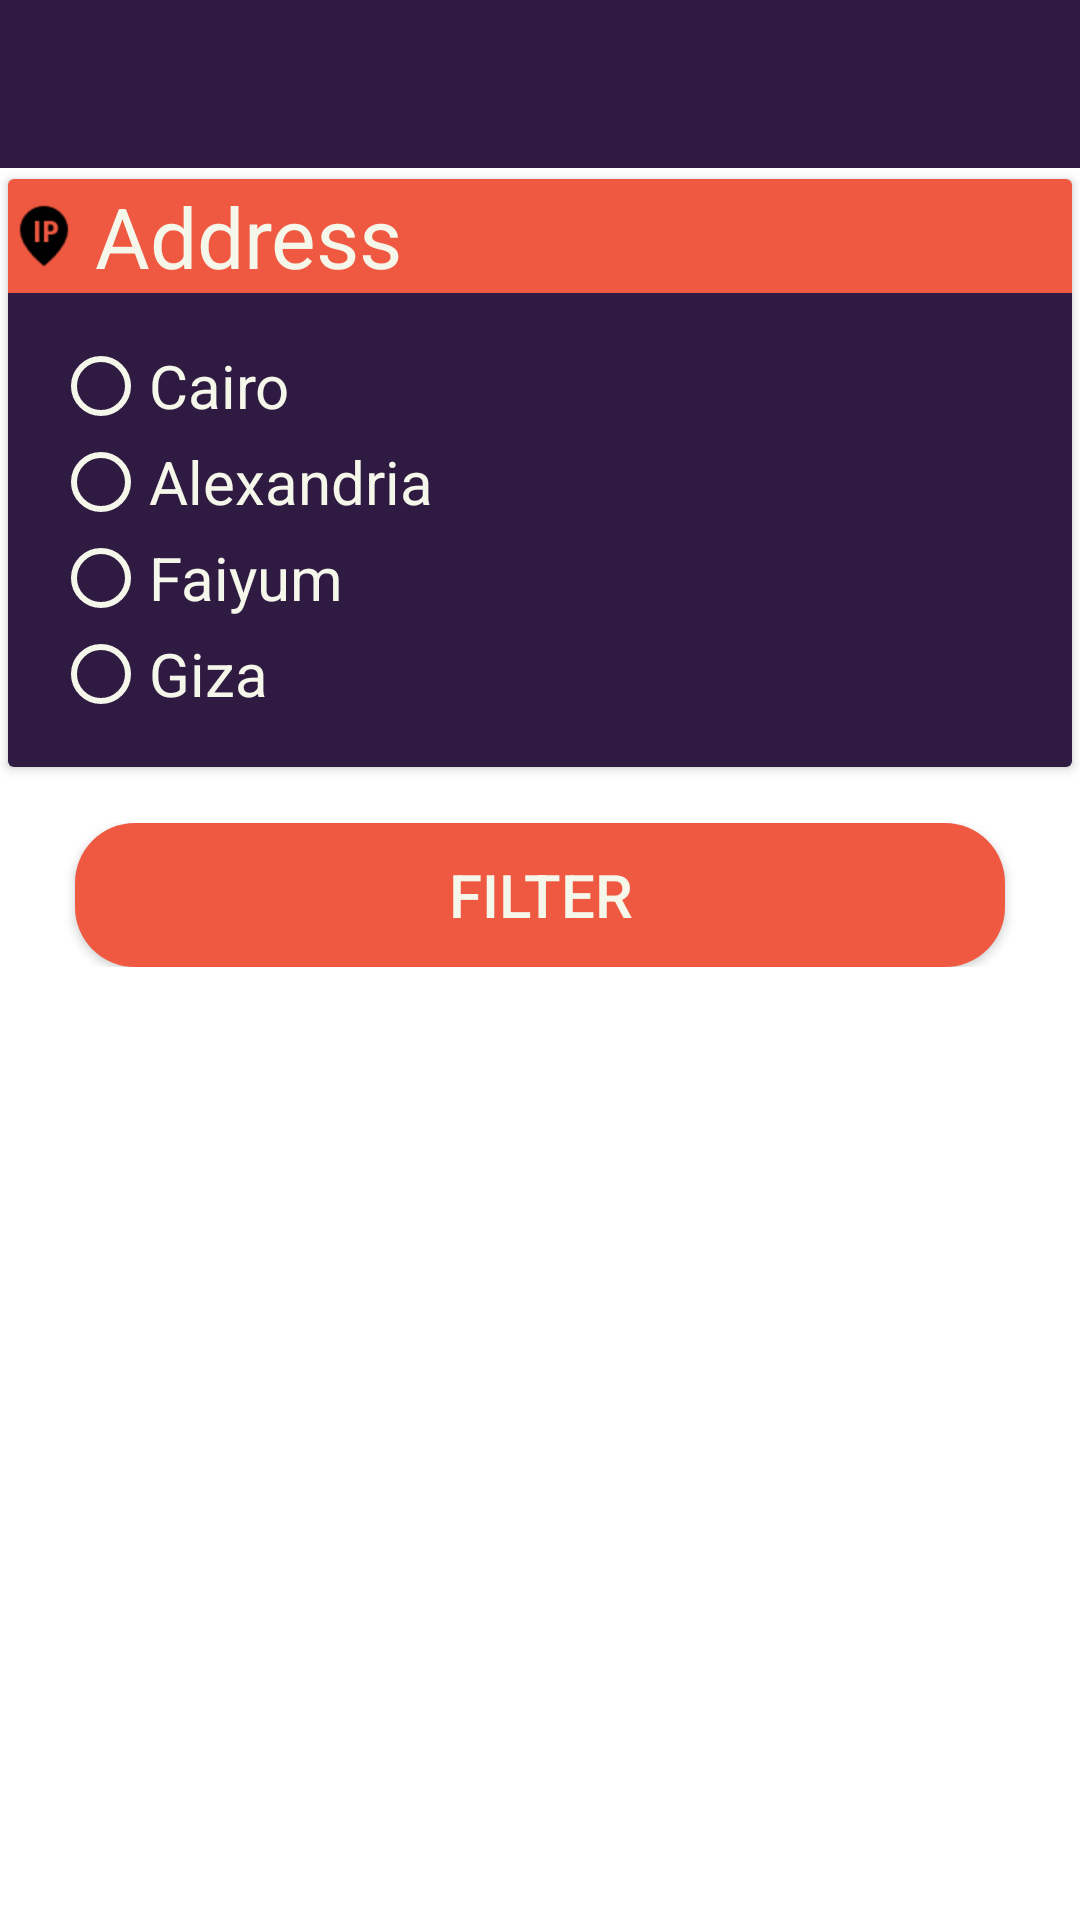

The Android layout XML behind this screen, and the referenced resources:
<!-- AndroidManifest.xml: application theme AppTheme -->
<!-- res/layout/filter_fragmentu.xml -->
<?xml version="1.0" encoding="utf-8"?>
<LinearLayout xmlns:android="http://schemas.android.com/apk/res/android"
    xmlns:card_view="http://schemas.android.com/apk/res-auto"
    xmlns:app="http://schemas.android.com/tools"
    android:orientation="vertical"
    android:layout_width="match_parent"
    android:layout_height="match_parent"
    android:background="@color/White">

    <include
        android:id="@+id/tool"
        android:layout_width="match_parent"
        android:layout_height="?attr/actionBarSize"
        layout="@layout/toolbar" />


    <android.support.v7.widget.CardView
        android:layout_width="match_parent"
        android:id="@+id/card_view2"
        android:layout_gravity="top|center"
        android:elevation="3dp"
        card_view:cardUseCompatPadding="true"
        card_view:cardElevation="2dp"
        card_view:cardCornerRadius="2dp"
        app:cardBackgroundColor="@color/White"
        android:layout_height="wrap_content">

        <LinearLayout
            android:orientation="vertical"
            android:layout_width="match_parent"
            android:layout_height="match_parent">


            <LinearLayout
                android:id="@+id/secondLinear"
                android:background="@color/orange"
                android:layout_width="match_parent"
                android:layout_height="wrap_content"
                android:orientation="horizontal">

                <ImageView
                    android:src="@drawable/address"
                    android:layout_width="wrap_content"
                    android:layout_height="38dp" />

                <TextView
                    android:layout_marginLeft="5dp"
                    android:text="@string/address"
                    android:textSize="28dp"
                    android:gravity="center_vertical"
                    android:textColor="@color/white"
                    android:layout_width="match_parent"
                    android:layout_height="match_parent" />
            </LinearLayout>

            <LinearLayout
                android:layout_width="match_parent"
                android:layout_height="wrap_content"
                android:background="@color/move"
                android:orientation="vertical">

                <RadioGroup
                    android:id="@+id/cityRadio"
                    android:layout_margin="@dimen/dim15"
                    android:layout_width="fill_parent"
                    android:layout_height="wrap_content"
                    android:orientation="vertical">
                    <RadioButton
                        android:id="@+id/cairoAddress"
                        android:textSize="20dp"
                        android:layout_width="wrap_content"
                        android:layout_height="wrap_content"
                        android:textColor="@color/white"
                        android:text="@string/cairo"
                        android:buttonTint="@color/white"/>

                    <RadioButton
                        android:id="@+id/alexAddress"
                        android:textSize="20dp"
                        android:layout_width="wrap_content"
                        android:textColor="@color/white"
                        android:layout_height="wrap_content"
                        android:text="@string/alexandria"
                        android:buttonTint="@color/white"/>

                    <RadioButton
                        android:id="@+id/faiyumAddress"
                        android:textSize="20dp"
                        android:layout_width="wrap_content"
                        android:textColor="@color/white"
                        android:layout_height="wrap_content"
                        android:text="@string/faiyum"
                        android:buttonTint="@color/white"/>

                    <RadioButton
                        android:id="@+id/gizaAddress"
                        android:textSize="20dp"
                        android:layout_width="wrap_content"
                        android:textColor="@color/white"
                        android:layout_height="wrap_content"
                        android:text="@string/giza"
                        android:buttonTint="@color/white"/>
                </RadioGroup>

            </LinearLayout>
        </LinearLayout>

    </android.support.v7.widget.CardView>

    <LinearLayout
        android:layout_marginTop="@dimen/dim15"
        android:layout_width="match_parent"
        android:layout_height="wrap_content"
        android:orientation="vertical">

        <Button
            android:id="@+id/filterButton"
            android:layout_width="match_parent"
            android:layout_height="wrap_content"
            android:text="@string/filter_button"
            android:textColor="@color/white"
            android:layout_marginLeft="@dimen/dim25"
            android:layout_marginRight="@dimen/dim25"
            android:textSize="@dimen/dim20"
            android:background="@drawable/circliangeleft" />

    </LinearLayout>


</LinearLayout>
<!-- res/layout/toolbar.xml (included above) -->
<?xml version="1.0" encoding="utf-8"?>
<LinearLayout xmlns:android="http://schemas.android.com/apk/res/android"
    android:orientation="vertical" android:layout_width="match_parent"
    android:layout_height="match_parent">

    <android.support.v7.widget.Toolbar
        xmlns:android="http://schemas.android.com/apk/res/android"
        xmlns:local="http://schemas.android.com/apk/res-auto"
        android:id="@+id/toolbar"
        android:layout_width="match_parent"
        android:layout_height="?attr/actionBarSize"
        android:background="?attr/colorPrimary"
        android:elevation="4dp"
        android:theme="@style/ThemeOverlay.AppCompat.Dark.ActionBar" >
    </android.support.v7.widget.Toolbar>

</LinearLayout>
<!-- resources referenced by this layout -->
<resources>
  <color name="White">#FFFFFF</color>
  <color name="move">#2F1B41</color>
  <color name="orange">#f05941</color>
  <color name="white">#F6F7EB</color>
  <dimen name="dim15">15sp</dimen>
  <dimen name="dim20">20sp</dimen>
  <dimen name="dim25">25sp</dimen>
  <!-- drawable address: png bitmap (drawable-hdpi, 774 bytes) -->
  <!-- drawable circliangeleft (drawable) -->
  <?xml version="1.0" encoding="utf-8"?>
  <layer-list xmlns:android="http://schemas.android.com/apk/res/android">
      <item >
          <shape android:shape="rectangle">
              <solid android:color="@color/orange" />
              <corners android:radius="20dp"></corners>
          </shape>
      </item>
  </layer-list>
  <string name="address">Address</string>
  <string name="alexandria">Alexandria</string>
  <string name="cairo">Cairo</string>
  <string name="faiyum">Faiyum</string>
  <string name="filter_button">Filter</string>
  <string name="giza">Giza</string>
  <style name="AppTheme" parent="Theme.AppCompat.Light.NoActionBar">
          
          <item name="colorPrimary">@color/colorPrimary</item>
          <item name="colorPrimaryDark">@color/colorPrimaryDark</item>
          <item name="colorAccent">@color/orange3</item>
          <item name="android:actionMenuTextColor">@color/White</item>
      </style>
  <color name="colorPrimary">#2F1B41</color>
  <color name="colorPrimaryDark">#000000</color>
  <color name="orange3">#be3144</color>
</resources>
